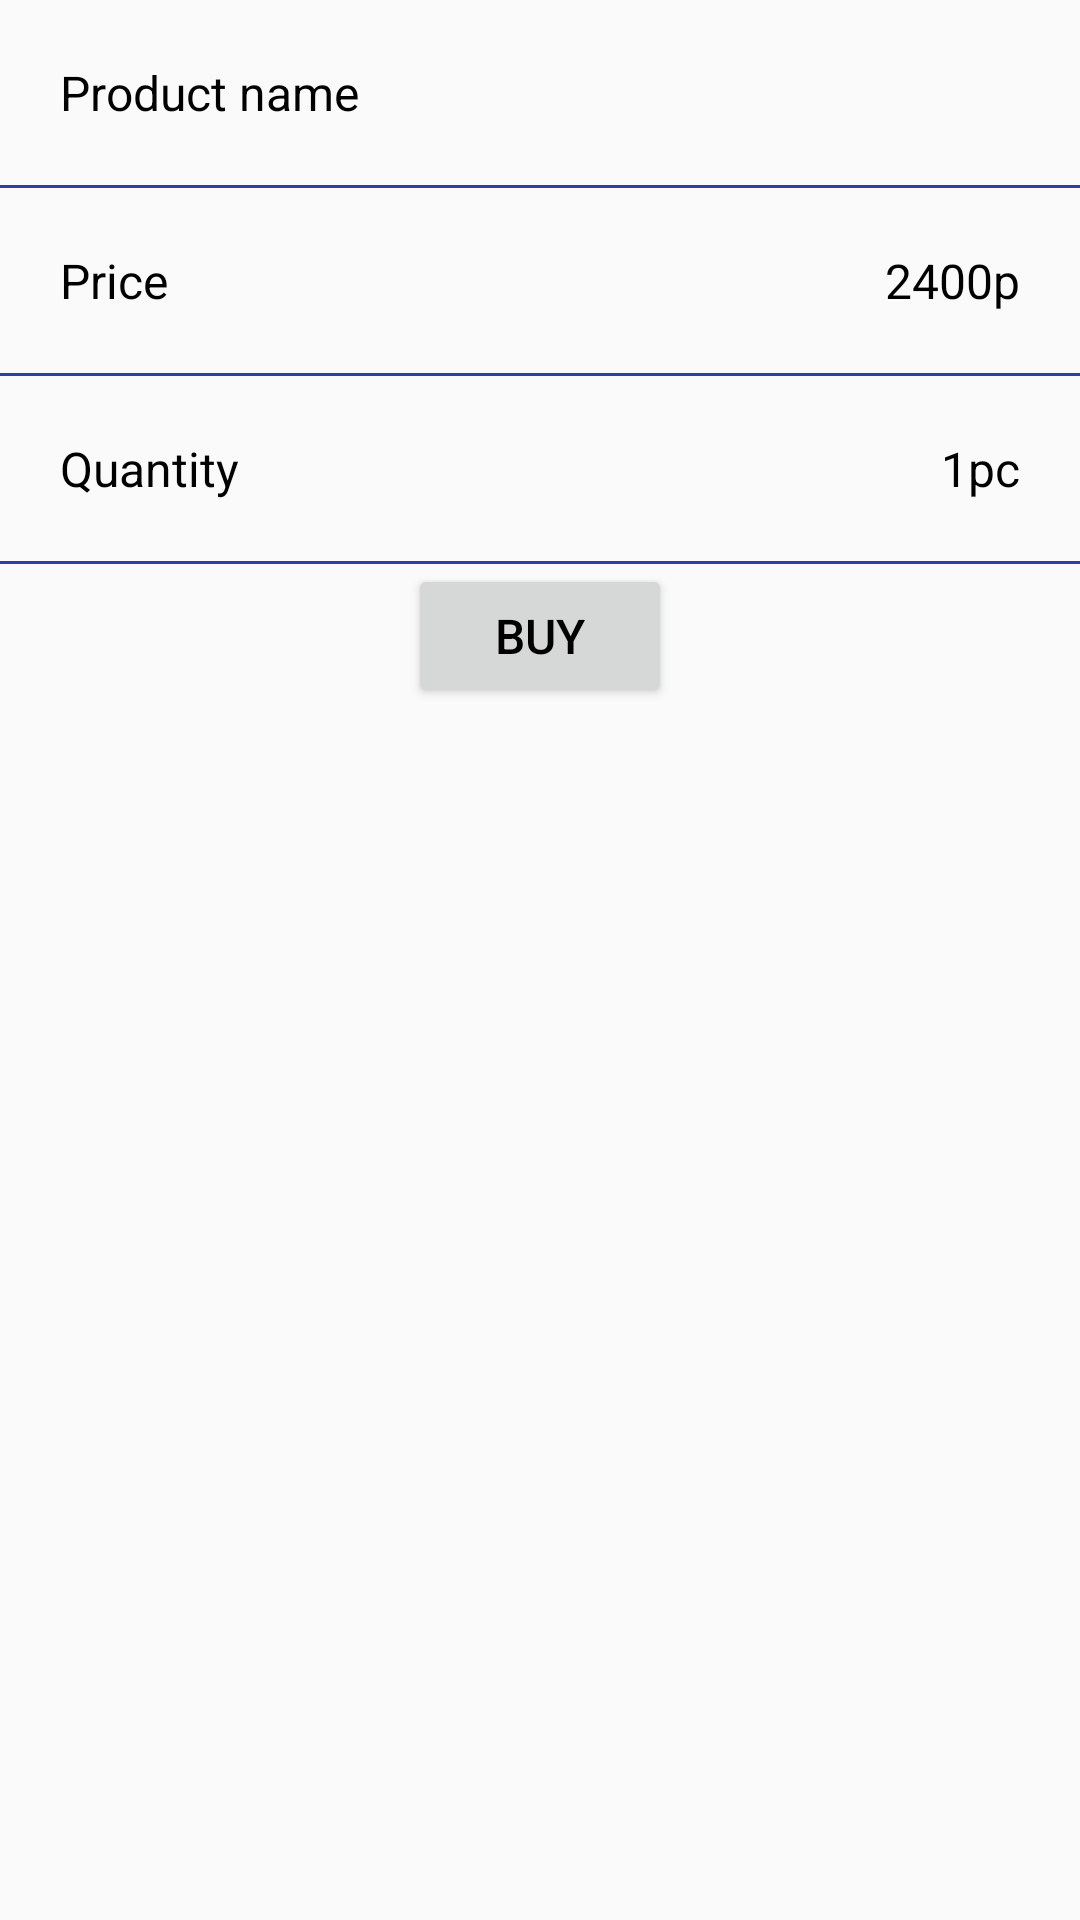

Write the Android layout XML for this screen, with the resource values it uses.
<!-- AndroidManifest.xml: application theme AppTheme -->
<!-- res/layout/fragment_store.xml -->
<?xml version="1.0" encoding="utf-8"?>
<FrameLayout xmlns:android="http://schemas.android.com/apk/res/android"
    xmlns:tools="http://schemas.android.com/tools"
    android:layout_width="match_parent"
    android:layout_height="match_parent"
    android:id="@+id/fragment_store"
    tools:context=".StoreFragment">
    <LinearLayout
        android:layout_width="match_parent"
        android:layout_height="match_parent"
        android:orientation="vertical">
        <TextView
            android:id="@+id/product_name"
            android:layout_width="match_parent"
            android:layout_height="wrap_content"
            android:padding="20dp"
            android:text="@string/product_name_text" />
        <View
            android:layout_width="match_parent"
            android:layout_height="1dp"
            android:background="@color/colorPrimaryDark"/>
        <LinearLayout
            android:layout_width="match_parent"
            android:layout_height="wrap_content"
            android:orientation="horizontal">
            <TextView
                android:id="@+id/price_text"
                android:layout_width="0dp"
                android:layout_height="wrap_content"
                android:padding="20dp"
                android:layout_weight="1"
                android:text="@string/price_text" />
            <TextView
                android:id="@+id/price"
                android:layout_width="wrap_content"
                android:layout_height="wrap_content"
                android:padding="20dp"
                android:text="2400p" />
        </LinearLayout>
        <View
            android:layout_width="match_parent"
            android:layout_height="1dp"
            android:background="@color/colorPrimaryDark"/>
        <LinearLayout
            android:layout_width="match_parent"
            android:layout_height="wrap_content"
            android:orientation="horizontal">
            <TextView
                android:id="@+id/quantity_text"
                android:layout_width="0dp"
                android:layout_height="wrap_content"
                android:padding="20dp"
                android:layout_weight="1"
                android:text="@string/quantity_text" />
            <TextView
                android:id="@+id/quantity"
                android:layout_width="wrap_content"
                android:layout_height="wrap_content"
                android:padding="20dp"
                android:text="1pc" />
        </LinearLayout>
        <View
            android:layout_width="match_parent"
            android:layout_height="1dp"
            android:background="@color/colorPrimaryDark"/>
        <Button
            android:layout_width="wrap_content"
            android:layout_height="wrap_content"
            android:layout_gravity="center_horizontal"
            android:text="@string/buy"/>
    </LinearLayout>
</FrameLayout>
<!-- resources referenced by this layout -->
<resources>
  <color name="colorPrimaryDark">#303F9F</color>
  <string name="buy">Buy</string>
  <string name="price_text">Price</string>
  <string name="product_name_text">Product name</string>
  <string name="quantity_text">Quantity</string>
  <style name="AppTheme" parent="Theme.AppCompat.Light.DarkActionBar">
          
          <item name="colorPrimary">@color/colorPrimary</item>
          <item name="colorPrimaryDark">@color/colorPrimaryDark</item>
          <item name="colorAccent">@color/colorAccent</item>
          <item name="android:textColor">@color/colorBlack</item>
          <item name="android:textSize">16sp</item>
      </style>
  <color name="colorPrimary">#3F51B5</color>
  <color name="colorAccent">#FF4081</color>
  <color name="colorBlack">#000</color>
</resources>
